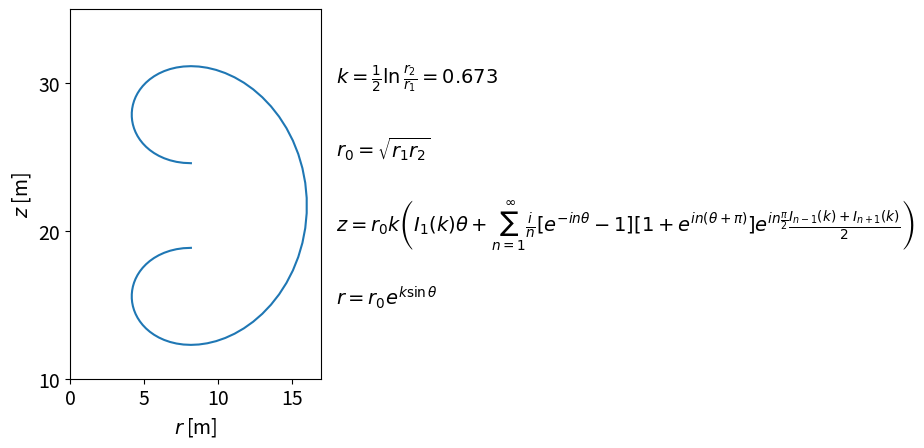

Reproduce this figure in Python.
# -*- coding: utf-8 -*-
"""
Created on Sat Jun 18 15:58:05 2016

@author: colemam
"""
import matplotlib.pyplot as mp
mp.rcParams.update({'font.size': 14})
import scipy as sc
from scipy import special
import numpy as np

R1 = 4173.5
R2 = 16020.5  # baseline
nr = 500
# def TFconstantT(R1,R2,nr):
R0 = np.sqrt(R1 * R2)
k = 0.5 * np.log(R2 / R1)
theta = np.linspace(np.pi, 4 * np.pi, 100)
dSUM = np.ones(len(theta))
nnn = np.linspace(1, nr, nr)
SUM = np.zeros([len(theta), len(nnn)])
z = np.zeros(len(theta))
r = np.zeros(len(theta))
for m in range(len(theta)):
    while dSUM[m] >= 0.001:
        for n in range(len(nnn)):
            SUM[m, n] = (1j / nnn[n]) * (np.exp(-1j * nnn[n] * theta[m]) - 1) * (1 + np.exp(1j * nnn[n] * (theta[m] + np.pi))) * (
                np.exp(1j * nnn[n] * np.pi / (2))) * 0.5 * (special.iv(nnn[n] - 1, k) + special.iv(nnn[n] + 1, k)) + SUM[m, n - 1]
            dSUM[m] = abs(SUM[m, n] - SUM[m, n - 1])
    z[m] = R0 * k * (theta[m] * special.iv(1, k) + SUM[m, n])
    r[m] = R0 * np.exp(k * np.sin(theta[m]))
    print(round(m / len(theta), 2))

f, ax = mp.subplots()
mp.plot(r / 1000, z / 1000)
mp.xlabel('$r$ [m]')
mp.ylabel('$z$ [m]')
mp.ylim([10, 35])
mp.xlim([0, 17])
mp.gca().set_aspect('equal', adjustable='box')
mp.locator_params(nbins=4)
mp.text(
    18, 20, r'$z=r_{0}k\left(I_{1}(k)\theta+ \sum_{n=1}^\infty\frac{i}{n}[e^{-in\theta}-1][1+e^{in(\theta+\pi)}]e^{in\frac{\pi}{2}}\frac{I_{n-1}(k)+I_{n+1}(k)}{2} \right) $', fontsize=14)
mp.text(18, 15, r'$r=r_{0}e^{k\sin{\theta}}$', fontsize=14)
mp.text(18, 30, r'$k=\frac{1}{2}\ln{\frac{r_2}{r_1}}=%s$' %
        round(k, 3), fontsize=14)
mp.text(18, 25, r'$r_{0}=\sqrt{r_1r_2}$')
# return [z,r,SUM,dSUM]
